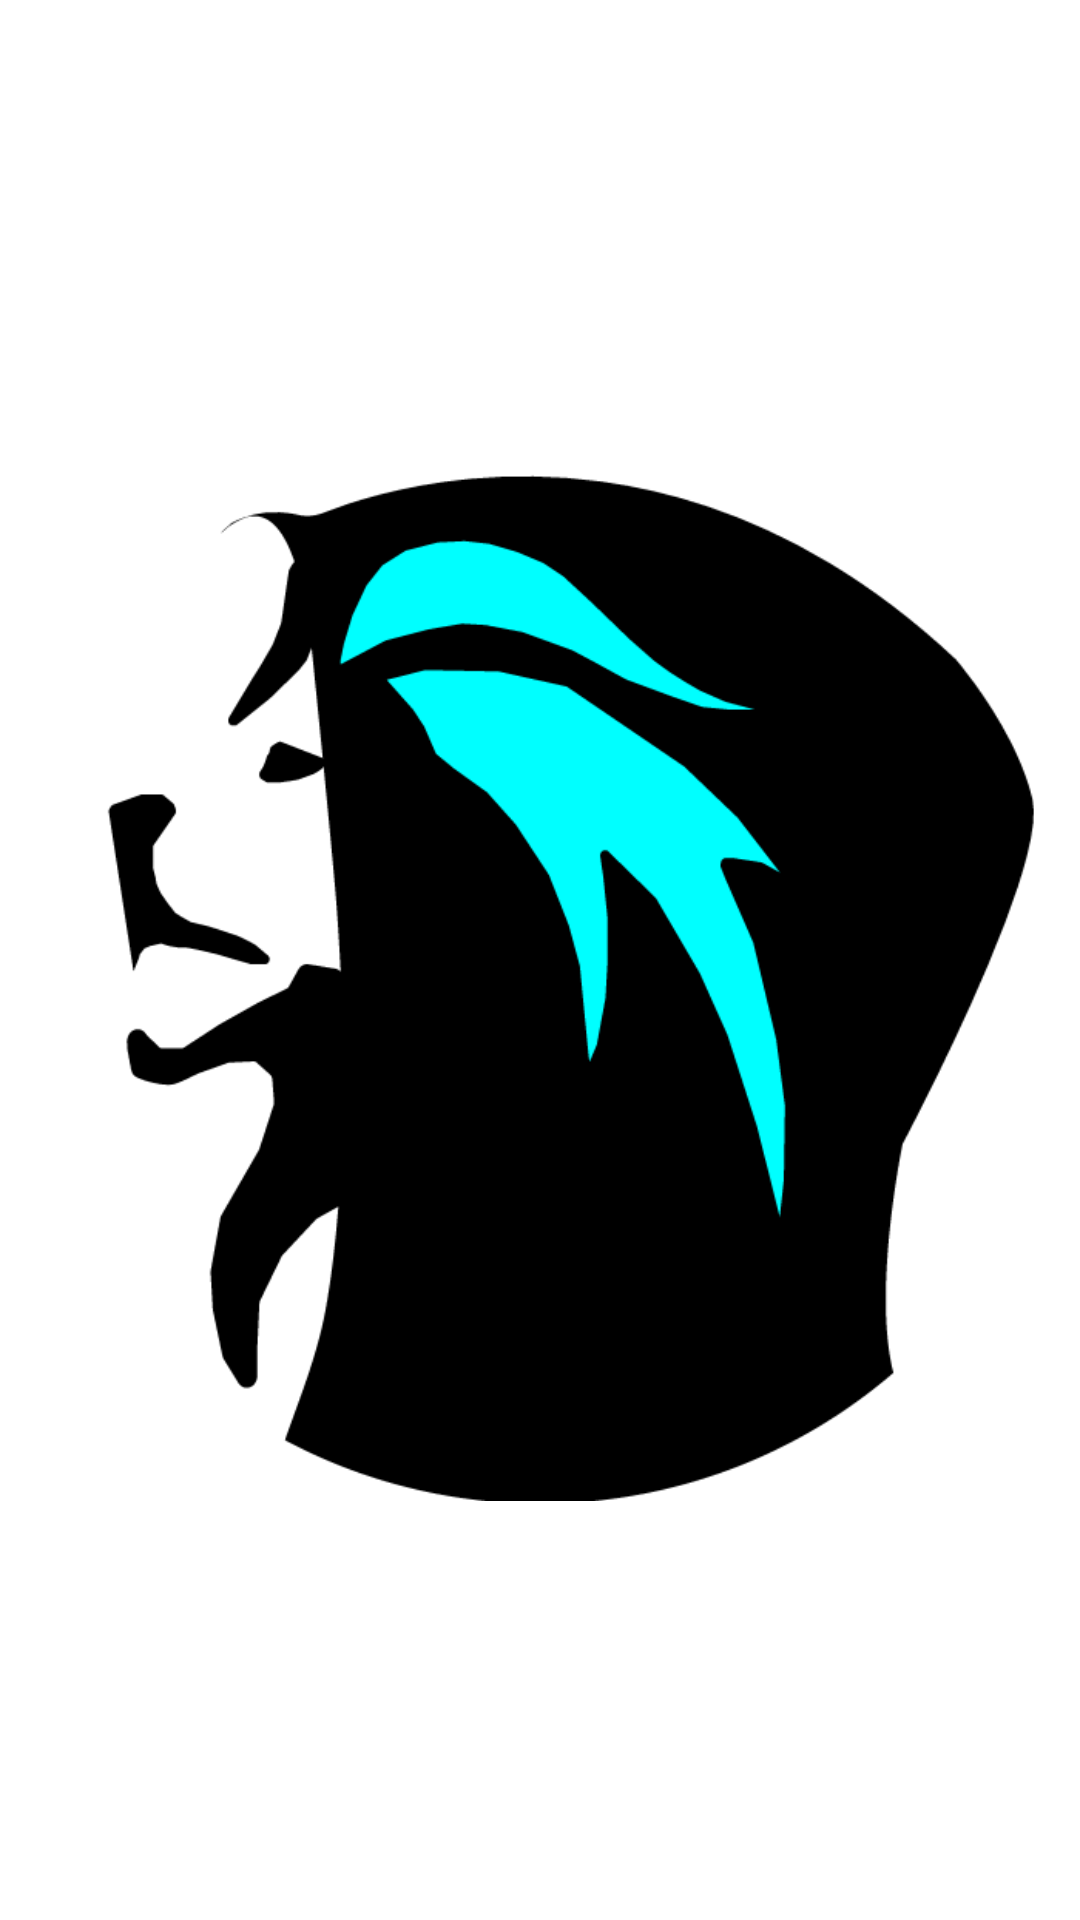

Here is an Android app screen rendered from its layout file. Give the layout XML and the strings, colors and styles it references.
<!-- AndroidManifest.xml: application theme AppTheme -->
<!-- res/layout/activity_loading_screen.xml -->
<?xml version="1.0" encoding="utf-8"?>
<androidx.constraintlayout.widget.ConstraintLayout xmlns:android="http://schemas.android.com/apk/res/android"
    xmlns:app="http://schemas.android.com/apk/res-auto"
    xmlns:tools="http://schemas.android.com/tools"
    android:background="#FFFFFF"
    android:layout_width="match_parent"
    android:layout_height="match_parent"

    tools:context=".LoadingScreenActivity">

    <ImageView
        android:id="@+id/imageView2"
        android:layout_width="0dp"
        android:layout_height="0dp"
        android:scaleType="centerInside"
        app:layout_constraintBottom_toBottomOf="parent"
        app:layout_constraintEnd_toEndOf="parent"
        app:layout_constraintStart_toStartOf="parent"
        app:layout_constraintTop_toTopOf="parent"
        app:srcCompat="@drawable/cslogowhite" />


</androidx.constraintlayout.widget.ConstraintLayout>
<!-- resources referenced by this layout -->
<resources>
  <!-- drawable cslogowhite: png bitmap (drawable, 19030 bytes) -->
  <style name="AppTheme" parent="Theme.AppCompat.Light.NoActionBar">
          
          <item name="colorPrimary">@color/colorPrimary</item>
          <item name="colorPrimaryDark">@color/colorPrimaryDark</item>
          <item name="colorAccent">@color/colorAccent</item>
      </style>
  <color name="colorPrimary">#16E2CE</color>
  <color name="colorPrimaryDark">#08324F</color>
  <color name="colorAccent">#FFFFFF</color>
</resources>
